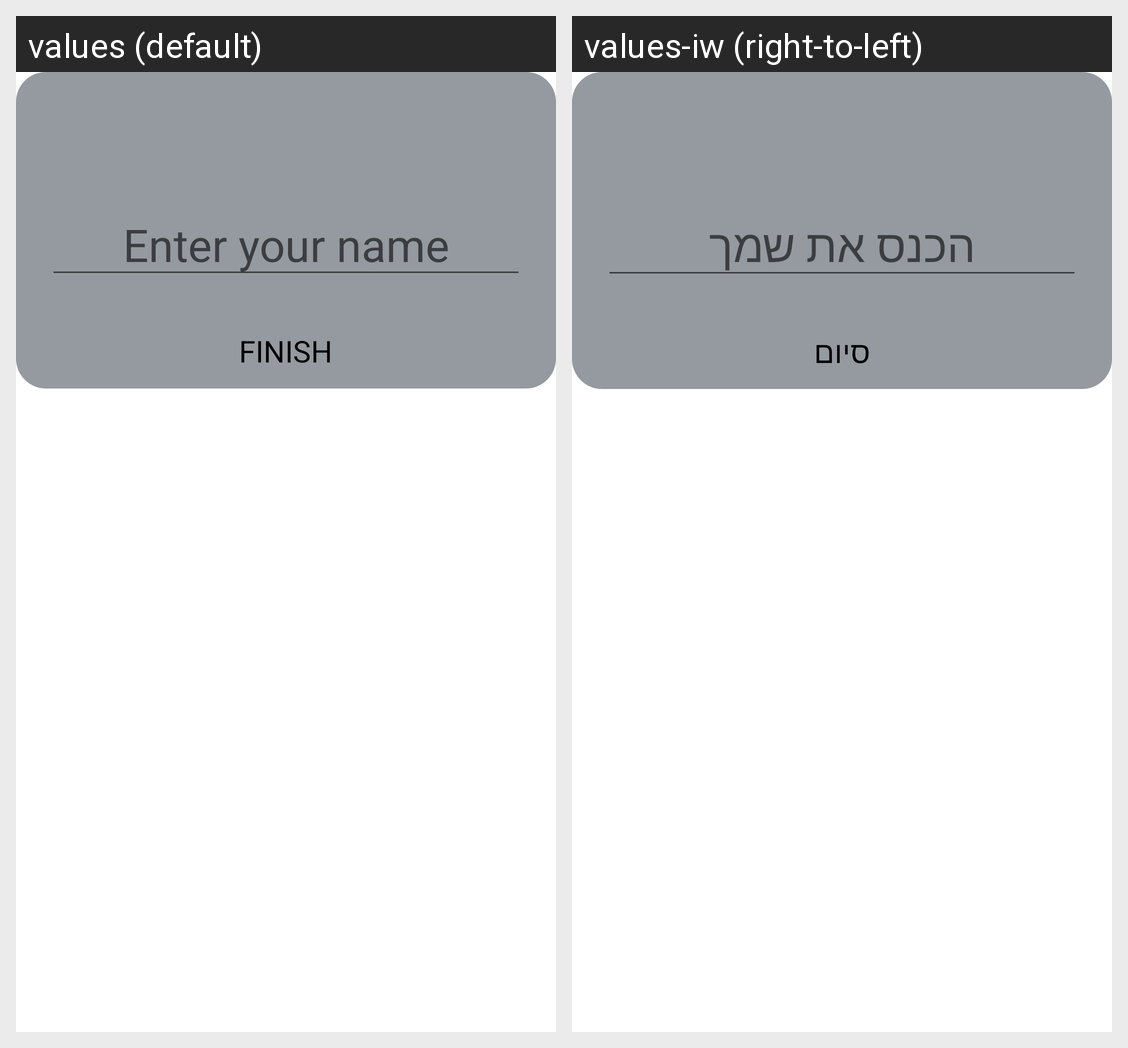

Strings drawn on this Android screen and how each of the app's shown locales translates them:
Android screen res/layout/fragment_game_over_dialog.xml rendered under 2 locales, left to right: values (default), values-iw (right-to-left). Device: Nexus 5 (rendered at 1080×1920; each locale shown at half size, 540×960, under a caption strip naming it); theme Theme.CovidBlast.
Strings drawn on this screen, with the default value and each locale's value (text and hints the layout hard-codes, and strings that could not be matched under every locale, appear in the picture but are not listed):

user_name_hint
  values: Enter your name
  values-iw: הכנס את שמך

finish_btn
  values: FINISH
  values-iw: סיום
